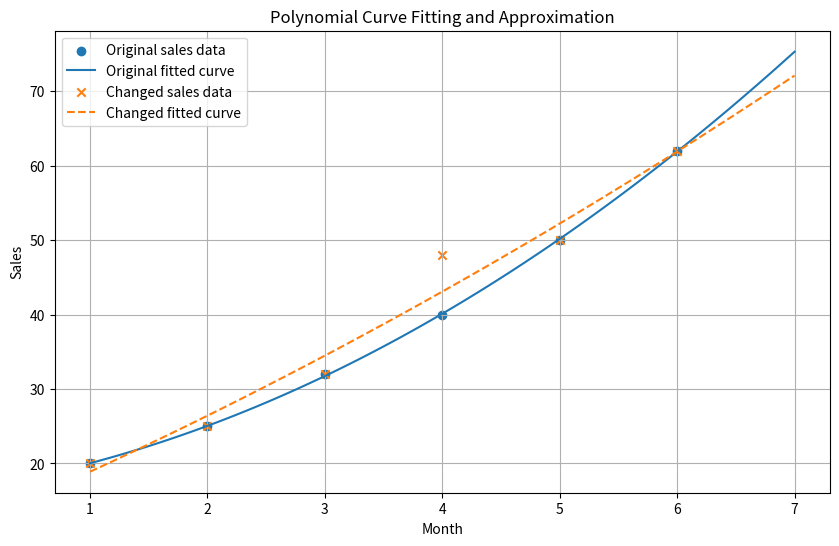

This figure's Python source: (Note: this script raises an exception after producing the figure.)
import numpy as np
import matplotlib.pyplot as plt

# ==========================================
# PART A: ORIGINAL CURVE FITTING
# ==========================================

print("PART A: ORIGINAL CURVE FITTING")

# Sample data representing monthly sales
months = np.array([1, 2, 3, 4, 5, 6], dtype=float)
sales = np.array([20, 25, 32, 40, 50, 62], dtype=float)

# Fit a second-degree polynomial
coefficients = np.polyfit(months, sales, 2)
polynomial = np.poly1d(coefficients)

# Estimate sales using the fitted curve
predicted_sales = polynomial(months)

print("Original sales:", sales)
print("Polynomial equation:")
print(polynomial)

# Calculate R-squared
ss_res = np.sum((sales - predicted_sales) ** 2)
ss_tot = np.sum((sales - np.mean(sales)) ** 2)

r_squared = 1 - (ss_res / ss_tot)

print("R-squared:", round(r_squared, 4))


# ==========================================
# PART B: CHANGE ONE INPUT VALUE
# ==========================================

print("\nPART B: CHANGED INPUT VALUE")

# Change sales for month 4 from 40 to 48
changed_sales = sales.copy()
changed_sales[3] = 48

changed_coefficients = np.polyfit(months, changed_sales, 2)
changed_polynomial = np.poly1d(changed_coefficients)

changed_predictions = changed_polynomial(months)

print("Changed sales:", changed_sales)
print("New polynomial equation:")
print(changed_polynomial)

print("Original prediction for month 4:", round(polynomial(4), 2))
print("New prediction for month 4:", round(changed_polynomial(4), 2))


# ==========================================
# PART C: MODIFIED REAL-WORLD APPLICATION
# ==========================================

print("\nPART C: REAL-WORLD APPLICATION")

# Monthly electricity consumption in a small business
months_business = np.array([1, 2, 3, 4, 5, 6], dtype=float)

electricity_units = np.array([120, 135, 155, 180, 210, 245], dtype=float)

# Fit a quadratic curve
business_coefficients = np.polyfit(
    months_business, electricity_units, 2
)

business_polynomial = np.poly1d(business_coefficients)

# Predict consumption for month 7
month_to_predict = 7
predicted_consumption = business_polynomial(month_to_predict)

print("Recorded electricity consumption:", electricity_units)
print(
    "Predicted consumption for month 7:",
    round(predicted_consumption, 2),
    "units"
)


# ==========================================
# PART D: CURVE FITTING GRAPH
# ==========================================

print("\nPART D: CURVE FITTING GRAPH")

# Generate smooth x-values for plotting
smooth_months = np.linspace(1, 7, 100)

plt.figure(figsize=(10, 6))

# Original data and fitted curve
plt.scatter(months, sales, label="Original sales data")
plt.plot(
    smooth_months,
    polynomial(smooth_months),
    label="Original fitted curve"
)

# Modified data and fitted curve
plt.scatter(
    months,
    changed_sales,
    marker="x",
    label="Changed sales data"
)

plt.plot(
    smooth_months,
    changed_polynomial(smooth_months),
    linestyle="--",
    label="Changed fitted curve"
)

plt.xlabel("Month")
plt.ylabel("Sales")
plt.title("Polynomial Curve Fitting and Approximation")
plt.legend()
plt.grid(True)

plt.savefig(
    "Task_14_Curve_Fitting_Approximation/documentation/"
    "Task_14_Curve_Fitting_Graph.png"
)

plt.show()

print("Graph saved successfully.")
